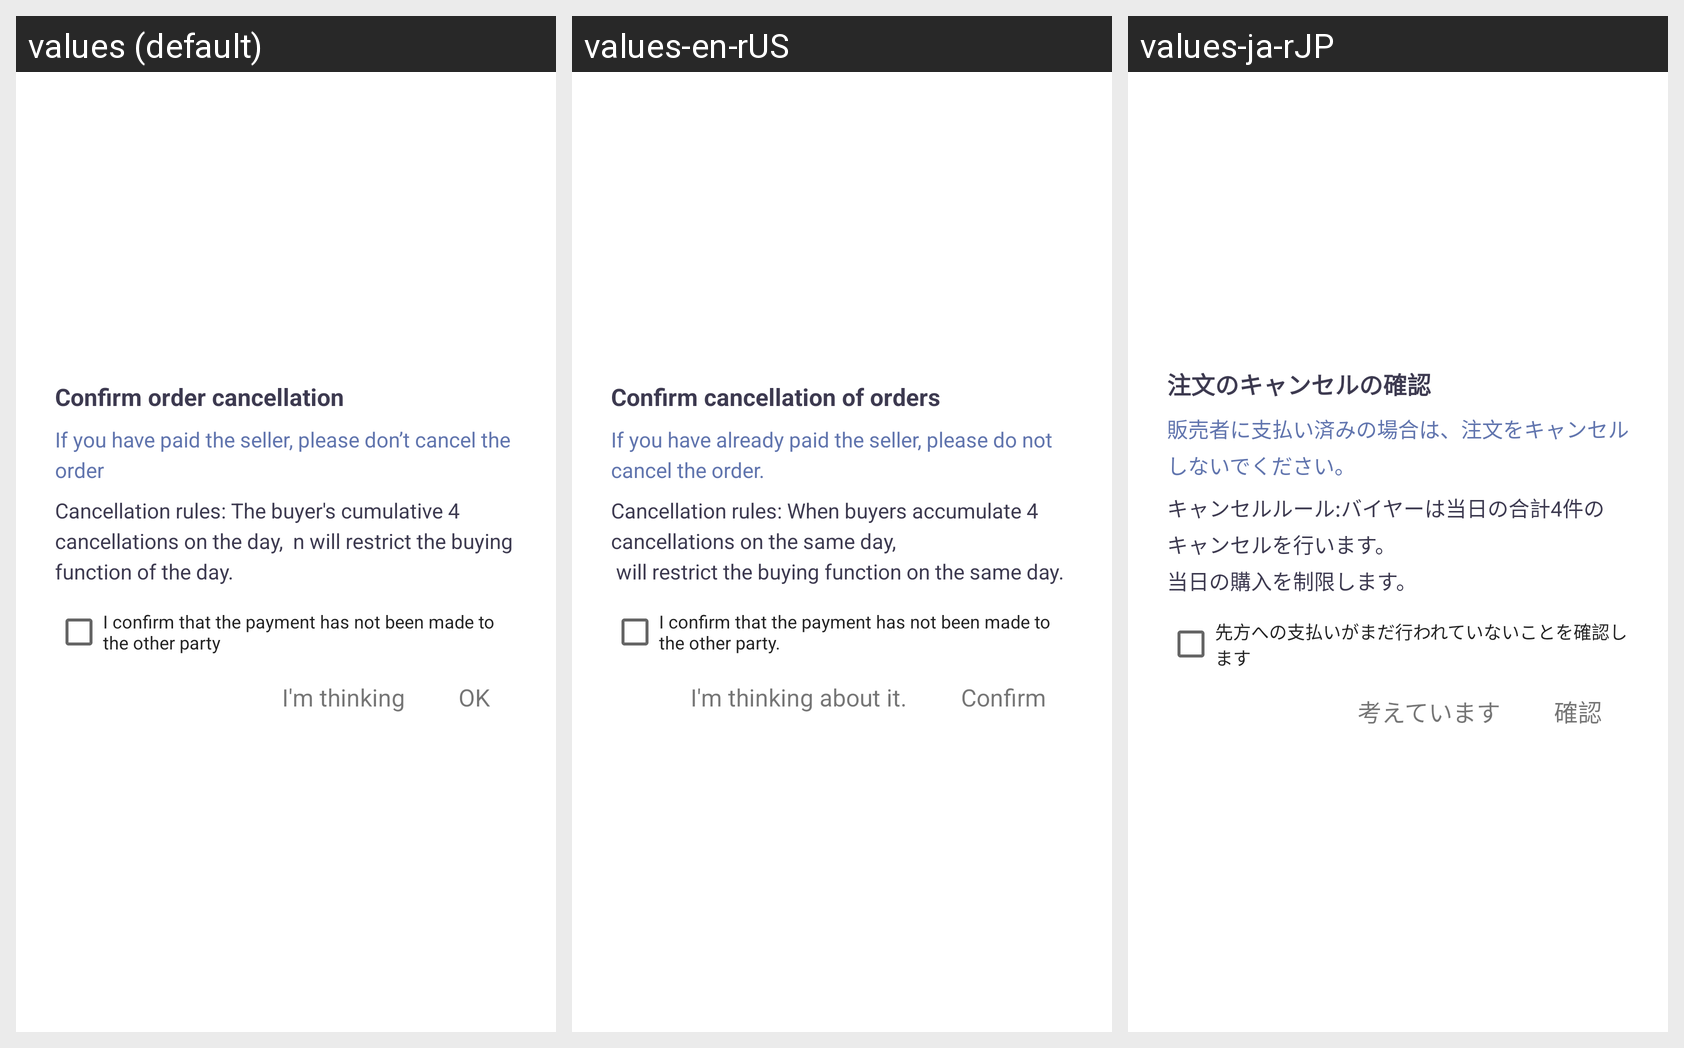

Strings drawn on this Android screen and how each of the app's shown locales translates them:
Android screen res/layout/order_cancel_dialog.xml rendered under 3 locales, left to right: values (default), values-en-rUS, values-ja-rJP. Device: Nexus 5 (rendered at 1080×1920; each locale shown at half size, 540×960, under a caption strip naming it); theme AppThemeToolBar.Translucent.
Other locales in the repository, not shown: values-de-rDE, values-es, values-fr, values-jp, values-ko, values-pt, values-ru, values-zh-rCN, values-zh-rTW.
Strings drawn on this screen, with the default value and each locale's value (text and hints the layout hard-codes, and strings that could not be matched under every locale, appear in the picture but are not listed):

querenquxiaodingdan
  values: Confirm order cancellation
  values-en-rUS: Confirm cancellation of orders
  values-ja-rJP: 注文のキャンセルの確認

runinyijingxiangmaijiafukuanqingbuyaoquxiaodingdan
  values: If you have paid the seller, please don’t cancel the order
  values-en-rUS: If you have already paid the seller, please do not cancel the order.
  values-ja-rJP: 販売者に支払い済みの場合は、注文をキャンセルしないでください。

quxiaoguizemaijiadangrileijisibiquxiao
  values: Cancellation rules: The buyer's cumulative 4 cancellations on the day,  n will restrict the buying function of the day.
  values-en-rUS: Cancellation rules: When buyers accumulate 4 cancellations on the same day, 
       will restrict the buying function on the same day.
  values-ja-rJP: キャンセルルール:バイヤーは当日の合計4件のキャンセルを行います。
      当日の購入を制限します。

woquerenhaimeiyoufukuangeiduifang
  values: I confirm that the payment has not been made to the other party
  values-en-rUS: I confirm that the payment has not been made to the other party.
  values-ja-rJP: 先方への支払いがまだ行われていないことを確認します

wozaixiangxiang
  values: I'm thinking
  values-en-rUS: I'm thinking about it.
  values-ja-rJP: 考えています

queding
  values: OK
  values-en-rUS: Confirm
  values-ja-rJP: 確認
